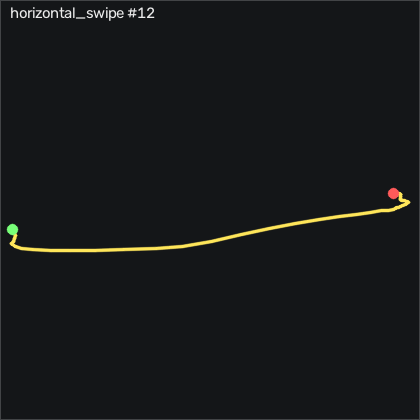

Source data for this figure (header and first rows):
t_s, ax, ay, az, gx, gy, gz, seq
0.00000, -0.938, -0.201, 0.07400, 5.866, -3.85, 0.1402, 20888
0.01000, -0.932, -0.176, 0.09700, 6.262, -3.149, -2.421, 20889
0.02000, -0.934, -0.174, 0.117, 4.891, -1.594, -5.957, 20890
0.03000, -0.923, -0.21, 0.111, 2.726, 0.1737, -9.219, 20891
0.04100, -0.909, -0.243, 0.09400, 0.4695, 1.424, -10.68, 20892
0.05000, -0.903, -0.281, 0.09300, -0.9945, 1.698, -10.77, 20893
0.06000, -0.904, -0.314, 0.08700, -0.7805, 2.521, -10.68, 20894
0.07000, -0.895, -0.367, 0.09300, -0.1705, 3.04, -10.04, 20895
0.08100, -0.885, -0.402, 0.104, 1.262, 3.68, -10.04, 20896
0.09000, -0.9, -0.453, 0.115, 2.97, 5.54, -10.26, 20897
0.1, -0.916, -0.545, 0.117, 3.031, 8.101, -11.35, 20898
0.11, -0.89, -0.656, 0.09800, 1.567, 12.34, -14.77, 20899
0.12, -0.871, -0.793, 0.06400, 0.3775, 19.87, -19.95, 20900
0.13, -0.91, -1.028, -0.04300, 5.927, 34.14, -19.04, 20901
0.14, -0.911, -1.237, -0.205, -10.69, 34.32, -11.99, 20902
0.15, -0.885, -1.424, -0.331, -18.8, 28.16, 0.5372, 20903
0.16, -0.811, -1.715, -0.455, -12.52, 24.96, 12.76, 20904
0.17, -0.682, -1.924, -0.585, 4.769, 21.36, 21.36, 20905
0.18, -0.559, -2.16, -0.748, 36.75, 20.81, 30.87, 20906
0.19, -0.434, -2.366, -0.921, 80.87, 20.63, 47.55, 20907
0.2, -0.249, -2.436, -1.072, 132.7, 13.5, 69.84, 20908
0.211, -0.114, -2.28, -1.207, 199, 9.717, 96.94, 20909
0.22, 0.04600, -1.979, -1.205, 264.3, 4.046, 131.2, 20910
0.23, 0.24, -1.611, -1.124, 314.4, -3.149, 177, 20911
0.24, 0.388, -1.078, -1.158, 348.3, -5.832, 238, 20912
0.251, 0.336, -0.501, -1.244, 365, -10.95, 307.1, 20913
0.26, 0.261, 0.186, -1.244, 360.7, -33.3, 364.3, 20914
0.27, 0.207, 0.94, -1.15, 358.8, -60.74, 395.2, 20915
0.28, 0.00300, 1.704, -0.751, 362.9, -79.19, 388.6, 20916
0.29, -0.39, 2.406, -0.318, 346.5, -81.56, 342, 20917
0.3, -0.545, 2.443, -0.148, 320.2, -58.52, 267, 20918
0.31, -0.555, 2.528, 0.01200, 290.9, -48.12, 203.4, 20919
0.32, -0.578, 2.416, 0.136, 251.7, -41.84, 149, 20920
0.33, -0.577, 2.215, 0.07800, 211.1, -27.72, 109.8, 20921
0.34, -0.502, 2.027, 0.163, 170.4, -24.4, 93.95, 20922
0.35, -0.656, 1.95, 0.114, 130.2, -13.09, 94.2, 20923
0.36, -0.798, 1.9, 0.07000, 91.51, -7.692, 96.48, 20924
0.37, -0.829, 1.784, 0.07500, 55.59, -14.77, 92.28, 20925
0.381, -0.872, 1.603, 0.01200, 28.79, -10.71, 80.9, 20926
0.39, -0.956, 1.405, -0.09800, 13.15, -5.771, 63.16, 20927
0.4, -0.999, 1.236, -0.156, 10.35, -3.911, 41.42, 20928
0.41, -0.988, 1.086, -0.181, 14.55, -4.582, 20.35, 20929
0.42, -0.946, 0.991, -0.142, 21.23, -7.783, 2.915, 20930
0.43, -0.908, 0.943, -0.06700, 27.39, -10.5, -9.951, 20931
0.44, -0.866, 0.888, 0.02100, 28.46, -12.45, -17.72, 20932
0.45, -0.81, 0.847, 0.101, 23.76, -13.12, -19.62, 20933
0.46, -0.788, 0.781, 0.143, 12.82, -11.47, -16.08, 20934
0.47, -0.798, 0.699, 0.121, -1.146, -7.814, -8.853, 20935
0.48, -0.805, 0.627, 0.09900, -14.13, -6.198, -0.5608, 20936
0.49, -0.816, 0.557, 0.06000, -22.52, -5.314, 5.628, 20937
0.5, -0.832, 0.501, 0.01500, -23.89, -4.46, 7.427, 20938
0.511, -0.833, 0.469, -0.00500, -18.56, -4.613, 5.598, 20939
0.52, -0.86, 0.459, -0.05400, -11.88, -7.082, 0.5982, 20940
0.53, -0.843, 0.412, -0.02000, -2.914, -13.49, -3.579, 20941
0.54, -0.738, 0.4, 0.06400, -0.5365, -23.79, -2.908, 20942
0.551, -0.709, 0.458, 0.14, -0.9945, -19.86, 0.8112, 20943
0.56, -0.767, 0.48, 0.133, -0.5975, -9.033, -1.232, 20944
0.57, -0.778, 0.445, 0.122, -1.725, -4.43, -5.378, 20945
0.58, -0.78, 0.411, 0.126, -6.756, -3.18, -4.494, 20946
0.59, -0.794, 0.385, 0.101, -12.82, -0.4053, -0.01183, 20947
... 14 more rows
